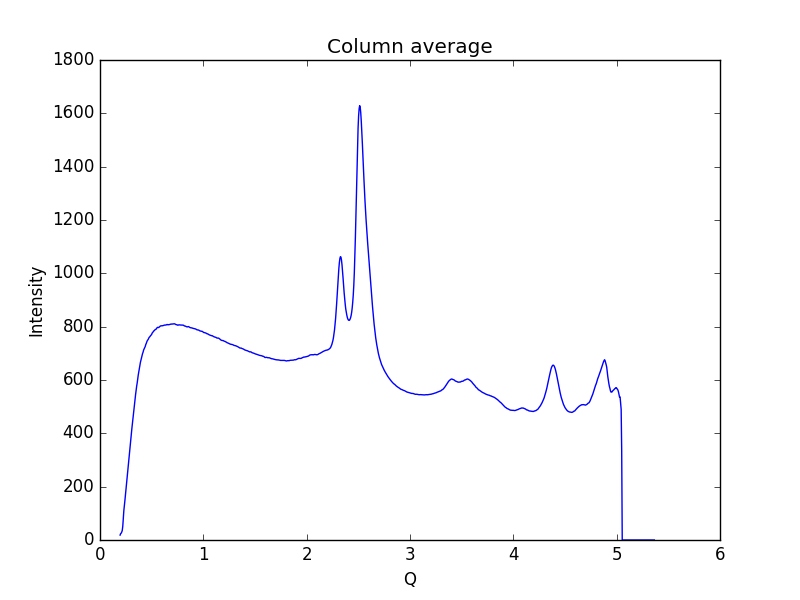

The table this chart was drawn from, first rows:
0.19448614755544588, 18.4049
0.1997, 23.74
0.2048, 25.51
0.21, 29.52
0.2152, 35.43
0.2204, 51.4
0.2255, 84.08
0.2307, 110.3
0.2359, 128
0.2411, 148.2
0.2462, 169.2
0.2514, 188.7
0.2566, 210.9
0.2618, 231.7
0.2669, 251.2
0.2721, 274.6
0.2773, 297.6
0.2825, 318.1
0.2876, 337.7
0.2928, 357
0.298, 377.8
0.3032, 400.4
0.3083, 417.8
0.3135, 436.4
0.3187, 457.7
0.3239, 477.2
0.329, 494.7
0.3342, 511
0.3394, 526.8
0.3446, 546
0.3497, 563
0.3549, 577.1
0.3601, 589.5
0.3653, 604.8
0.3704, 619.4
0.3756, 631.7
0.3808, 642.5
0.386, 655.2
0.3911, 666.3
0.3963, 674.5
0.4015, 681.9
0.4067, 691.6
0.4118, 699.1
0.417, 704.5
0.4222, 712.4
0.4274, 716.6
0.4325, 720.1
0.4377, 725.7
0.4429, 733
0.4481, 737.4
0.4532, 743.4
0.4584, 748
0.4636, 750.6
0.4688, 754
0.4739, 758.9
0.4791, 761.1
0.4843, 763.3
0.4895, 766.6
0.4946, 768.4
0.4998, 770.9
0.505, 776.3
... 939 more rows
